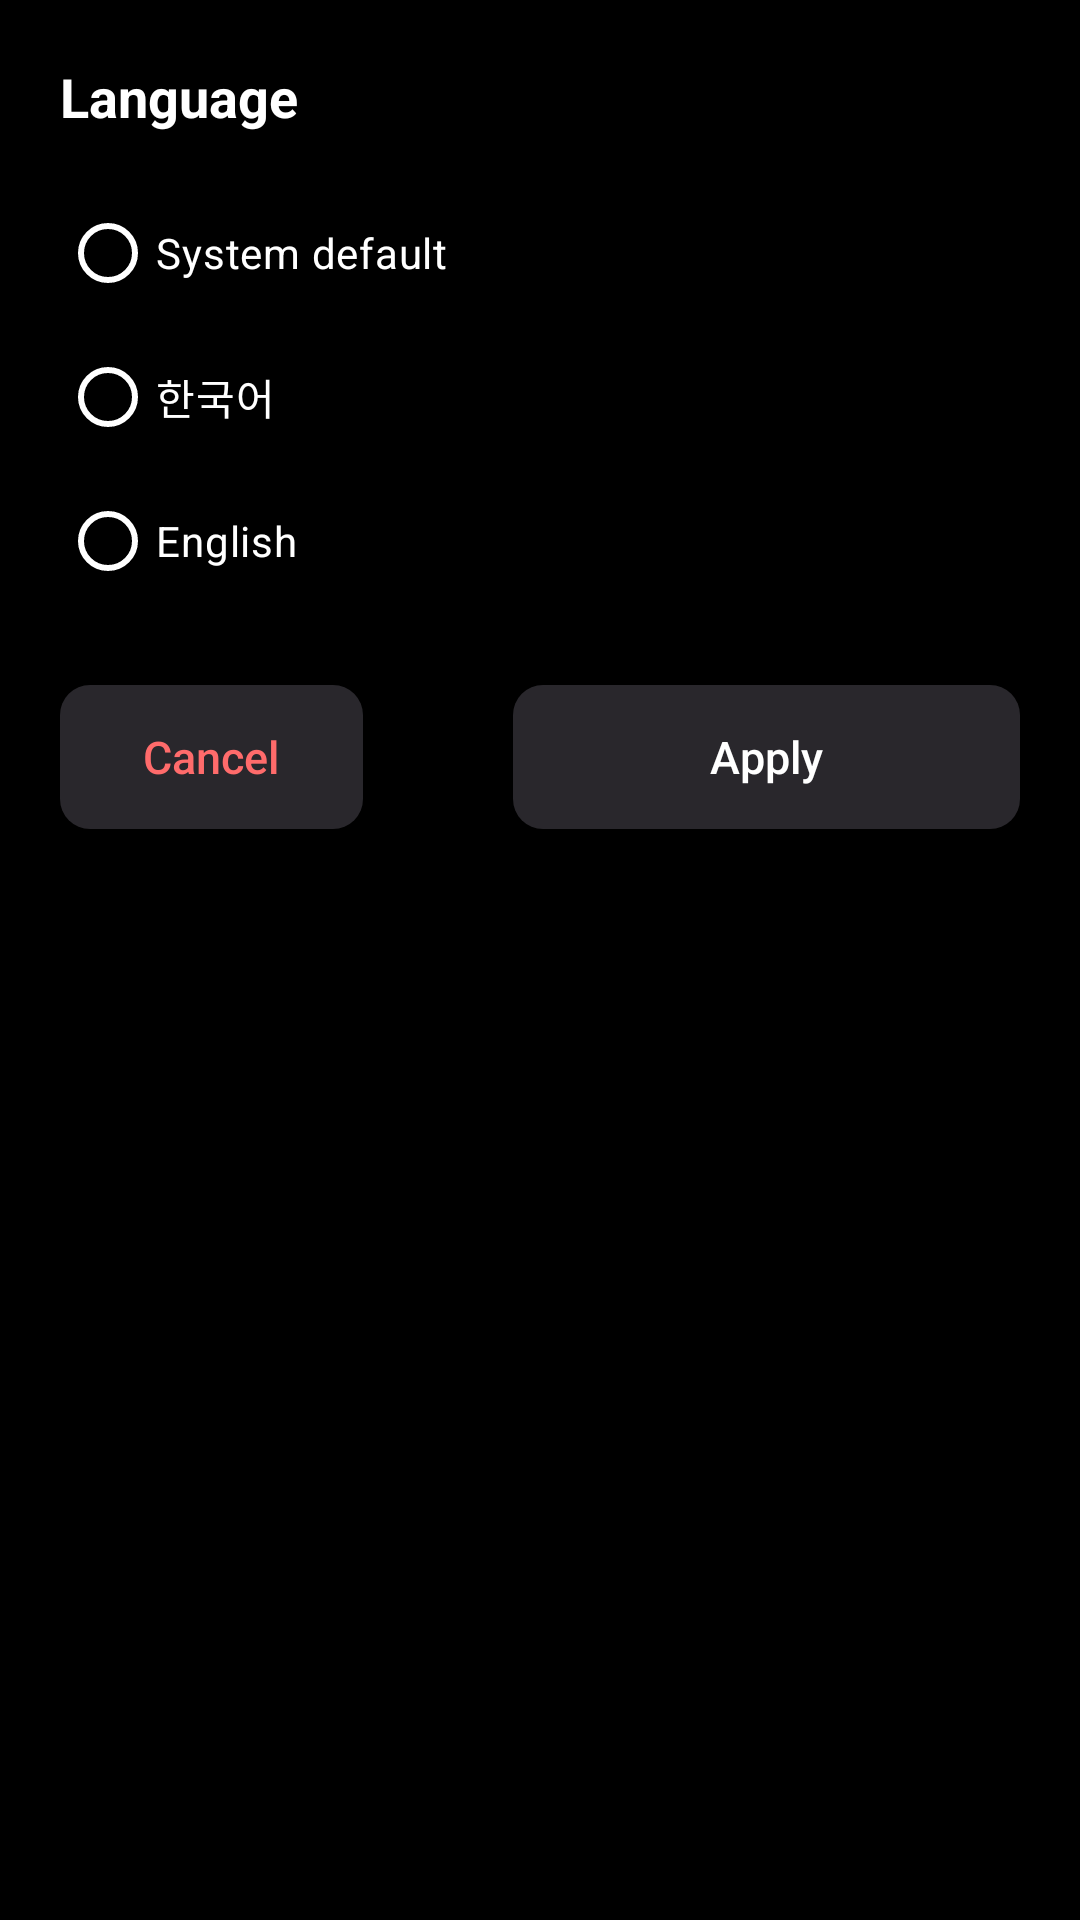

Android layout source for this screen:
<!-- AndroidManifest.xml: application theme Theme.LightLink -->
<!-- res/layout/dialog_language.xml -->
<?xml version="1.0" encoding="utf-8"?>
<LinearLayout
    xmlns:android="http://schemas.android.com/apk/res/android"
    xmlns:app="http://schemas.android.com/apk/res-auto"

    android:layout_width="280dp"
    android:layout_height="wrap_content"
    android:orientation="vertical"
    android:padding="20dp"
    android:background="@drawable/dialog_manual_background">

    
    <TextView
        android:layout_width="match_parent"
        android:layout_height="wrap_content"
        android:text="@string/language_dialog_title"
        android:textColor="@android:color/white"
        android:textSize="18sp"
        android:textStyle="bold"
        android:layout_marginBottom="16dp" />

    
    <RadioGroup
        android:id="@+id/radioLanguageGroup"
        android:layout_width="match_parent"
        android:layout_height="wrap_content"
        android:orientation="vertical">

        
        <androidx.appcompat.widget.AppCompatRadioButton
            android:id="@+id/radioSystemLanguage"
            android:layout_width="match_parent"
            android:layout_height="48dp"
            android:gravity="center_vertical"
            android:text="@string/language_system"
            android:textColor="@android:color/white"
            android:textSize="14sp"
            app:buttonTint="#FFFFFF" />

        
        <androidx.appcompat.widget.AppCompatRadioButton
            android:id="@+id/radioKorean"
            android:layout_width="match_parent"
            android:layout_height="48dp"
            android:gravity="center_vertical"
            android:text="@string/language_korean"
            android:textColor="@android:color/white"
            android:textSize="14sp"
            app:buttonTint="#FFFFFF" />

        
        <androidx.appcompat.widget.AppCompatRadioButton
            android:id="@+id/radioEnglish"
            android:layout_width="match_parent"
            android:layout_height="48dp"
            android:gravity="center_vertical"
            android:text="@string/language_english"
            android:textColor="@android:color/white"
            android:textSize="14sp"
            app:buttonTint="#FFFFFF" />

    </RadioGroup>

    
    <TextView
        android:id="@+id/textLanguageBusy"
        android:layout_width="match_parent"
        android:layout_height="wrap_content"
        android:layout_marginTop="8dp"
        android:text="@string/language_change_busy"
        android:textColor="#FF6B6B"
        android:textSize="13sp"
        android:visibility="gone" />

    
    <LinearLayout
        android:layout_width="match_parent"
        android:layout_height="wrap_content"
        android:layout_marginTop="24dp"
        android:orientation="horizontal">

        
        <androidx.appcompat.widget.AppCompatButton
            android:id="@+id/buttonLanguageCancel"

            android:layout_width="0dp"
            android:layout_height="48dp"
            android:layout_weight="0.6"

            android:minWidth="0dp"
            android:minHeight="0dp"

            android:background="@drawable/dialog_action_button_background"
            android:backgroundTint="@null"

            android:text="@string/dialog_cancel"
            android:textAllCaps="false"
            android:textColor="#FF6B6B"
            android:textSize="15sp" />

        
        <androidx.appcompat.widget.AppCompatButton
            android:id="@+id/buttonLanguageApply"

            android:layout_width="0dp"
            android:layout_height="48dp"
            android:layout_weight="1"
            android:layout_marginStart="50dp"

            android:minWidth="0dp"
            android:minHeight="0dp"

            android:background="@drawable/dialog_action_button_background"
            android:backgroundTint="@null"

            android:text="@string/language_apply"
            android:textAllCaps="false"
            android:textColor="#FFFFFF"
            android:textSize="15sp" />

    </LinearLayout>

</LinearLayout>
<!-- resources referenced by this layout -->
<resources>
  <!-- drawable dialog_action_button_background (drawable) -->
  <?xml version="1.0" encoding="utf-8"?>
  <ripple
      xmlns:android="http://schemas.android.com/apk/res/android"
      android:color="#616161">
  
      <item>
          <selector>
  
              
              <item android:state_enabled="false">
                  <shape android:shape="rectangle">
                      <solid android:color="#0F0D11" />
                      <corners android:radius="10dp" />
                  </shape>
              </item>
  
              
              <item>
                  <shape android:shape="rectangle">
                      <solid android:color="#29272C" />
                      <corners android:radius="10dp" />
                  </shape>
              </item>
  
          </selector>
      </item>
  
  </ripple>
  <string name="dialog_cancel">Cancel</string>
  <string name="language_apply">Apply</string>
  <string name="language_change_busy">Please wait until the Bluetooth operation is complete.</string>
  <string name="language_dialog_title">Language</string>
  <string name="language_english" translatable="false">English</string>
  <string name="language_korean" translatable="false">한국어</string>
  <string name="language_system">System default</string>
  <style name="Theme.LightLink" parent="Base.Theme.LightLink" />
  <style name="Base.Theme.LightLink" parent="Theme.Material3.DayNight.NoActionBar">
  
          
          <item name="android:windowBackground">@color/black</item>
  
      </style>
  <color name="black">#FF000000</color>
</resources>
